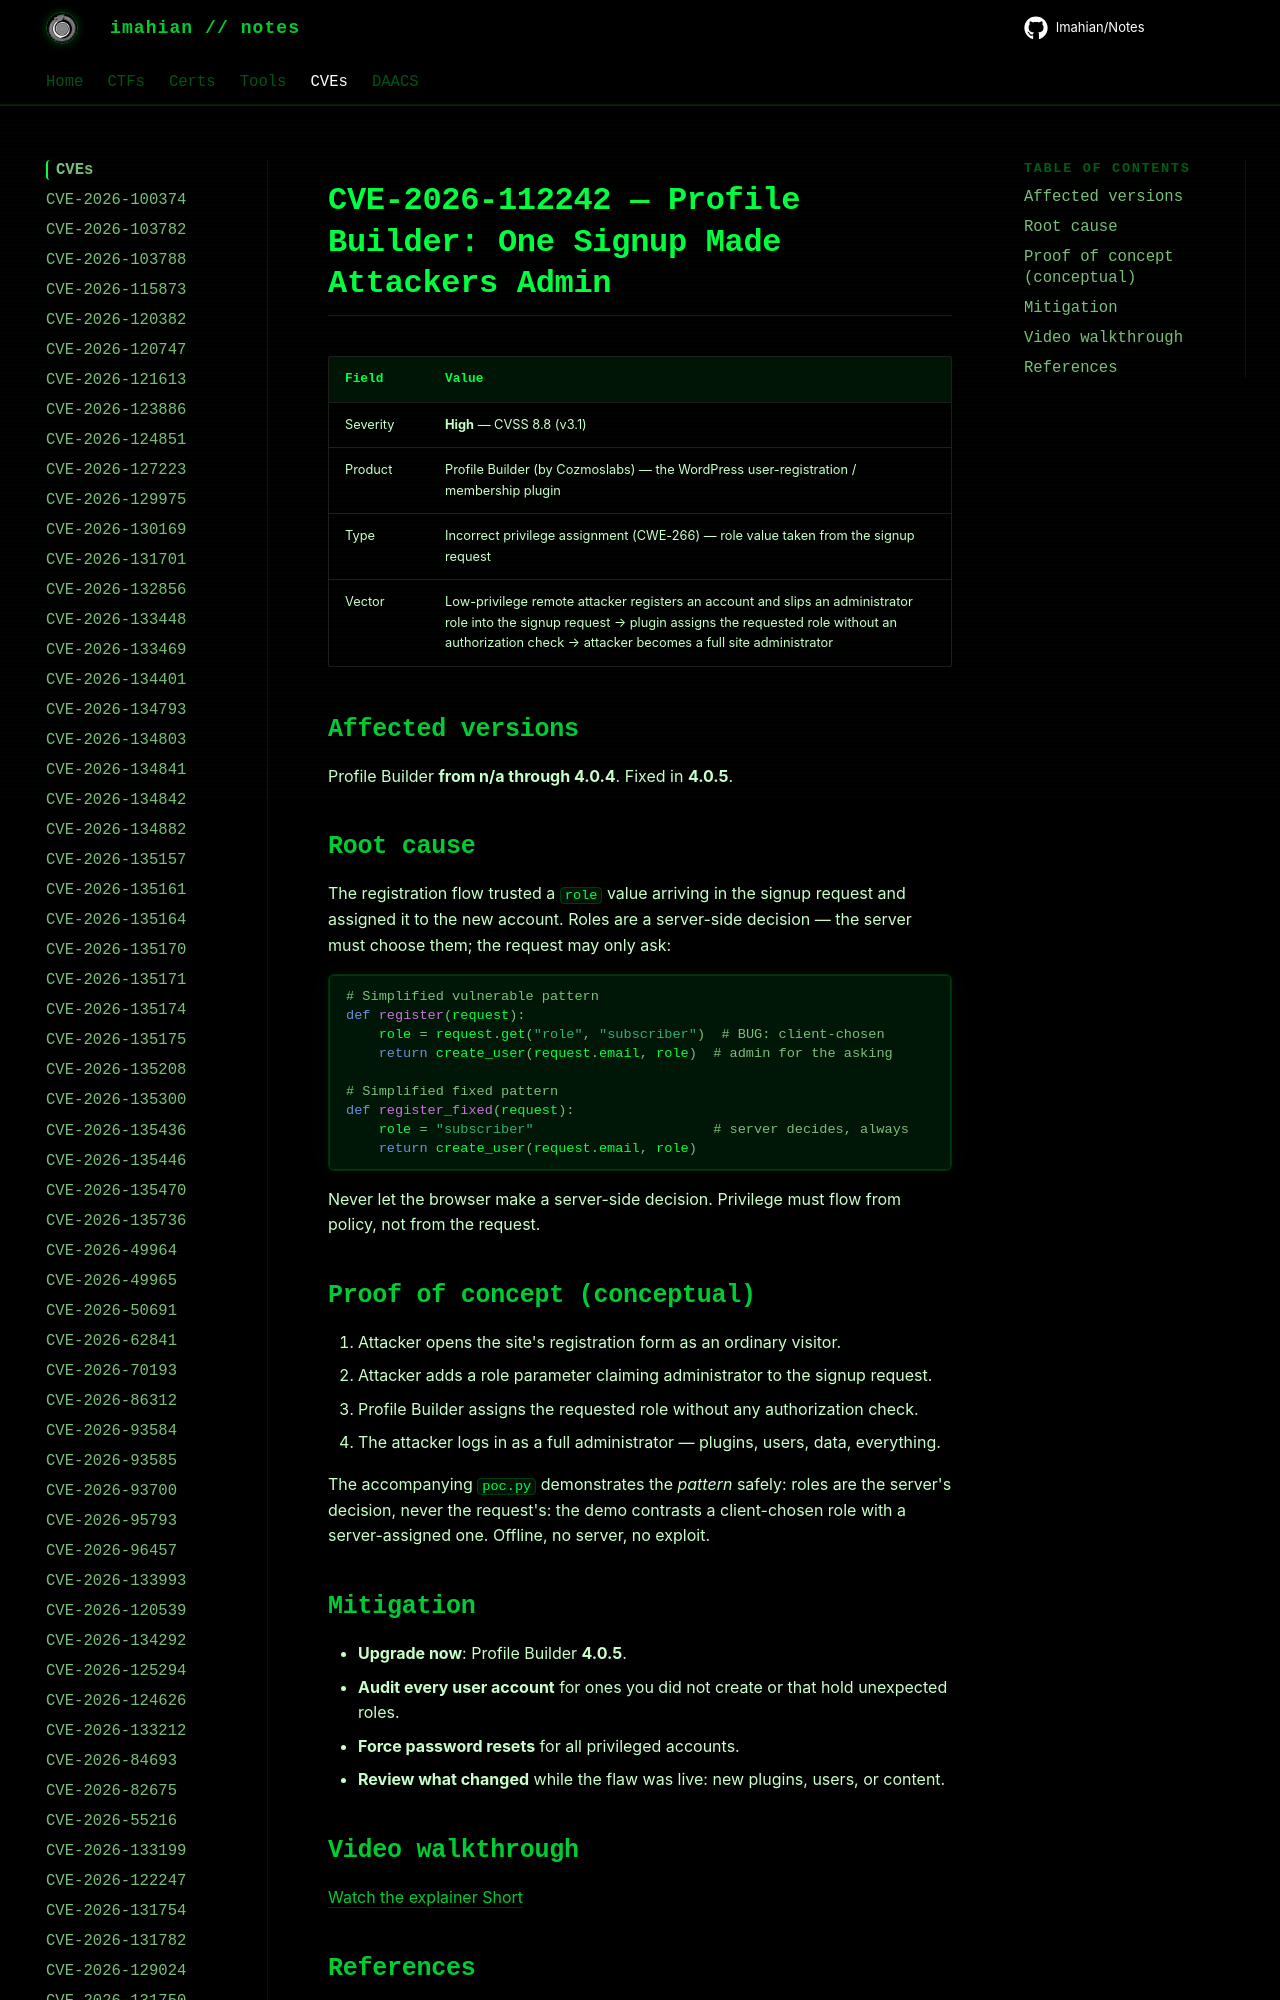

repository: Imahian/Notes · page: CVEs/CVE-2026-112242/index.html · generator: mkdocs

# CVE-2026-112242 — Profile Builder: One Signup Made Attackers Admin

| Field | Value |
|---|---|
| Severity | **High** — CVSS 8.8 (v3.1) |
| Product | Profile Builder (by Cozmoslabs) — the WordPress user-registration / mem
